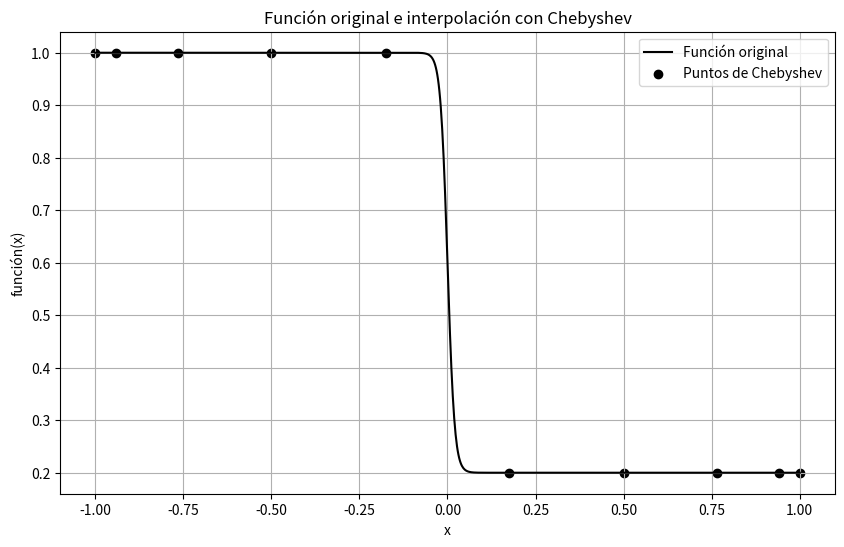
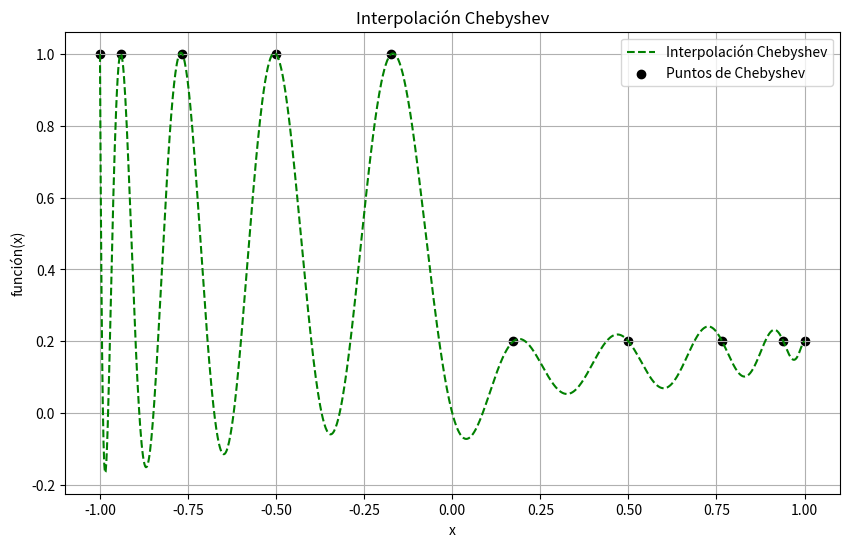
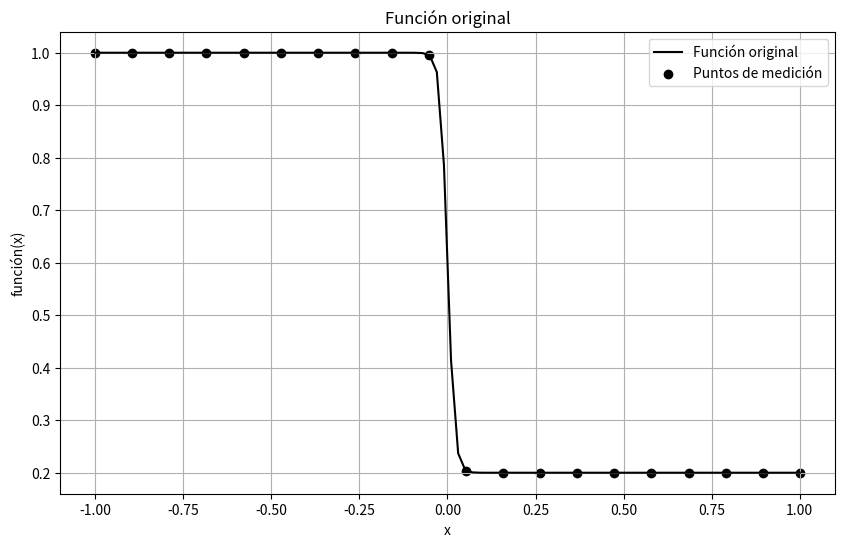
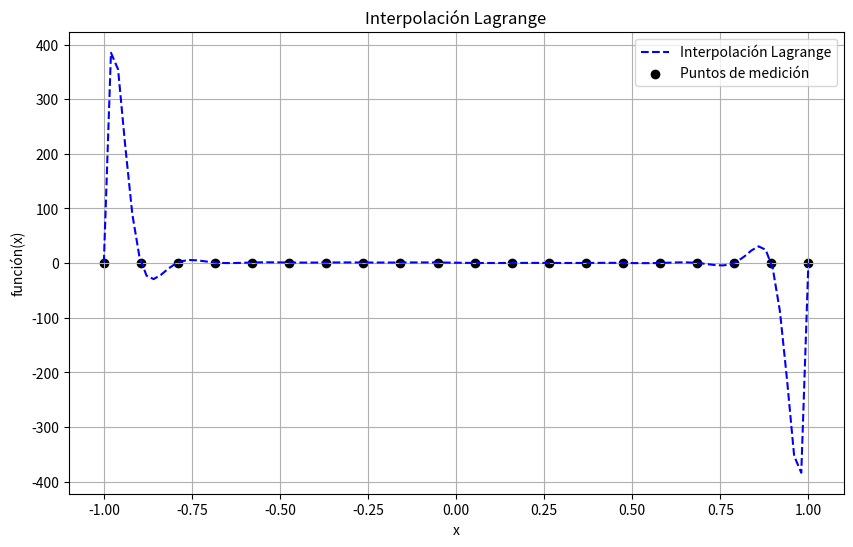
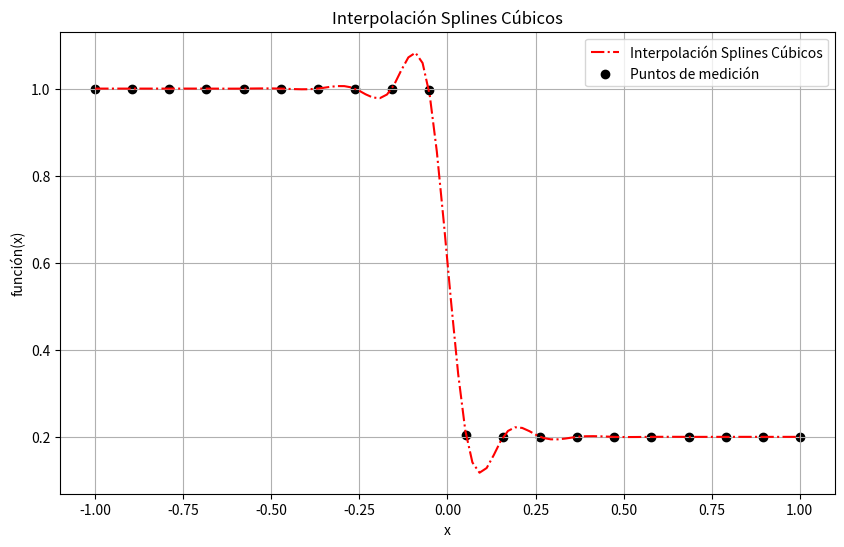
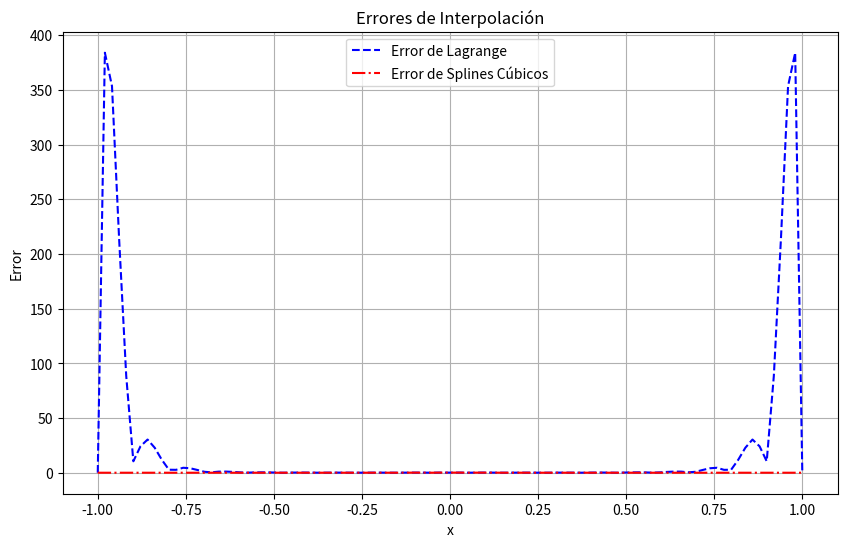

Source code (Python) for these figures, in order:
import numpy as np
from scipy.interpolate import lagrange, CubicSpline
import matplotlib.pyplot as plt

def fa(x):
    return - 0.4 * np.tanh(50*x) + 0.6

# Generar puntos de medición usando linspace
x_values = np.linspace(-1, 1, 20)
y_values = fa(x_values)

# Generar puntos para las interpolaciones
x_interp = np.linspace(-1, 1, 100)  # Más puntos para una mejor visualización

# Generar puntos de medición usando Chebyshev
x_values_cheb = np.polynomial.chebyshev.chebpts2(10)
y_values_cheb = fa(x_values_cheb)

# Coeficientes de la interpolación con Chebyshev
coefficients = np.polynomial.chebyshev.chebfit(x_values_cheb, y_values_cheb, 19)

# Interpolación con puntos de Chebyshev
cheb_interpolation = np.polynomial.chebyshev.chebval(np.linspace(-1, 1, 1000), coefficients)

# Graficar la función original
plt.figure(figsize=(10, 6))
plt.plot(np.linspace(-1, 1, 1000), fa(np.linspace(-1, 1, 1000)), label='Función original', linestyle='-', color='black')
plt.scatter(x_values_cheb, y_values_cheb, color='black', label='Puntos de Chebyshev')
plt.title('Función original e interpolación con Chebyshev')
plt.xlabel('x')
plt.ylabel('función(x)')
plt.legend()
plt.grid(True)
plt.show()

# Graficar la interpolación con puntos de Chebyshev
plt.figure(figsize=(10, 6))
plt.plot(np.linspace(-1, 1, 1000), cheb_interpolation, label='Interpolación Chebyshev', linestyle='--', color='green')
plt.scatter(x_values_cheb, y_values_cheb, color='black', label='Puntos de Chebyshev')
plt.title('Interpolación Chebyshev')
plt.xlabel('x')
plt.ylabel('función(x)')
plt.legend()
plt.grid(True)
plt.show()

# Interpolación de Lagrange
lagrange_interpolation = lagrange(x_values, y_values)
y_interp_lagrange = lagrange_interpolation(x_interp)

# Interpolación con splines cúbicos
spline_interpolation = CubicSpline(x_values, y_values)
y_interp_spline = spline_interpolation(x_interp)

# Graficar la función original
plt.figure(figsize=(10, 6))
plt.plot(x_interp, fa(x_interp), label='Función original', linestyle='-', color='black')
plt.scatter(x_values, y_values, color='black', label='Puntos de medición')
plt.title('Función original')
plt.xlabel('x')
plt.ylabel('función(x)')
plt.legend()
plt.grid(True)
plt.show()

# Graficar la interpolación de Lagrange
plt.figure(figsize=(10, 6))
plt.plot(x_interp, y_interp_lagrange, label='Interpolación Lagrange', linestyle='--', color='blue')
plt.scatter(x_values, y_values, color='black', label='Puntos de medición')
plt.title('Interpolación Lagrange')
plt.xlabel('x')
plt.ylabel('función(x)')
plt.legend()
plt.grid(True)
plt.show()

# Graficar la interpolación con splines cúbicos
plt.figure(figsize=(10, 6))
plt.plot(x_interp, y_interp_spline, label='Interpolación Splines Cúbicos', linestyle='-.', color='red')
plt.scatter(x_values, y_values, color='black', label='Puntos de medición')
plt.title('Interpolación Splines Cúbicos')
plt.xlabel('x')
plt.ylabel('función(x)')
plt.legend()
plt.grid(True)
plt.show()

# Calcular los errores de la interpolación de Lagrange y los splines cúbicos
error_lagrange = np.abs(fa(x_interp) - y_interp_lagrange)
error_spline = np.abs(fa(x_interp) - y_interp_spline)

# Graficar los errores
plt.figure(figsize=(10, 6))
plt.plot(x_interp, error_lagrange, label='Error de Lagrange', linestyle='--', color='blue')
plt.plot(x_interp, error_spline, label='Error de Splines Cúbicos', linestyle='-.', color='red')
plt.title('Errores de Interpolación')
plt.xlabel('x')
plt.ylabel('Error')
plt.legend()
plt.grid(True)
plt.show()